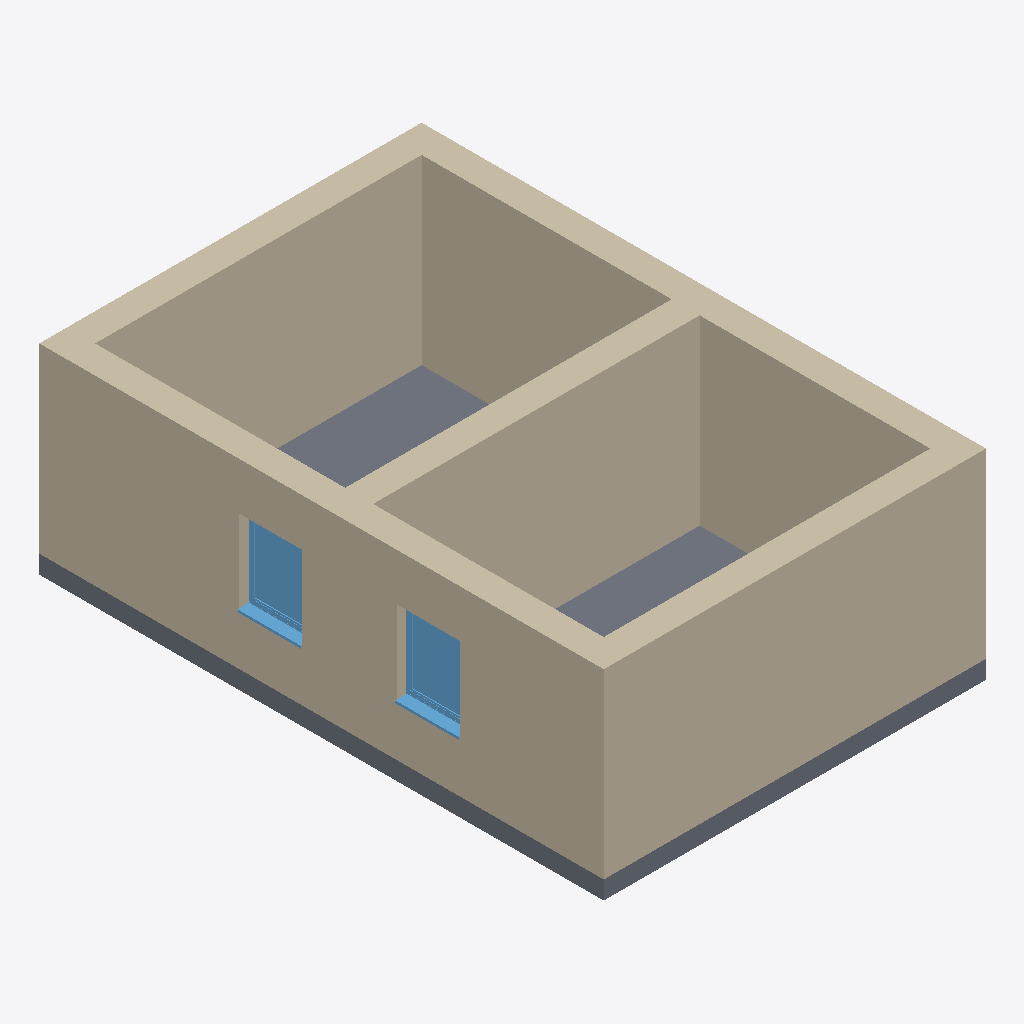
Isometric view of an IFC building model (IFC-SPF (STEP), schema IFC4, length unit metre), seen from the south-west, elements coloured by IFC class: 5 walls (beige), 2 windows (light blue), 1 slab (grey).
Extent 6.3 m × 9.3 m × 3.3 m (x, y, z). Elements (8): 5 IfcWall, 2 IfcWindow, 1 IfcSlab.

HEADER;
FILE_DESCRIPTION(('ViewDefinition [ReferenceView_V1.2]','RevitIdentifiers [ContentGUID: e450ae10-3276-4a20-98f5-6fc68be3bb46, VersionGUID: 6afa6655-7152-43ff-81af-e3dcdecfa7f6, NumberOfSaves: 5]','CoordinateReference [CoordinateBase: Gemeinsam genutzte Koordinaten]','ExchangeRequirement [Architecture]'),'2;1');
FILE_NAME('scaled-wall.ifc','2026-02-28T13:39:20+01:00',(''),(''),'ODA SDAI 25.12','Autodesk Revit 26.0.4.409 (DEU) - IFC 26.0.4.409','');
FILE_SCHEMA(('IFC4'));
ENDSEC;
DATA;
#29=IFCPROJECT('3aKAuGCdPA89ZrRyPq74Is',#18,'2018_01',$,$,'','Projekt  Status',(#24),#762);
#35=IFCSITE('3aKAuGCdPA89ZrRyPq74Iq',#18,'Default',$,$,#34,$,$,.ELEMENT.,(48,8,15,359802),(11,34,47,783432),0.0,$,$);
#116=IFCWALL('1NKEjo6f5DGu9vYPthZUin',#18,'Basiswand:Ziegel+WD hart 300+160:2523157',$,'Basiswand:Ziegel+WD hart 300+160',#41,#45,'2523157',.NOTDEFINED.);
#186=IFCWALL('1NKEjo6f5DGu9vYPthZUjM',#18,'Basiswand:Ziegel+WD hart 300+160:2523250',$,'Basiswand:Ziegel+WD hart 300+160',#158,#162,'2523250',.NOTDEFINED.);
#235=IFCWALL('1NKEjo6f5DGu9vYPthZUln',#18,'Basiswand:Ziegel+WD hart 300+160:2523349',$,'Basiswand:Ziegel+WD hart 300+160',#204,#208,'2523349',.NOTDEFINED.);
#674=IFCWALL('2xTpq0AnTBDuXHntnfMZto',#18,'Basiswand:Ziegel+WD hart 300+160:2526429',$,'Basiswand:Ziegel+WD hart 300+160',#650,#654,'2526429',.NOTDEFINED.);
#277=IFCWALL('1NKEjo6f5DGu9vYPthZUeS',#18,'Basiswand:Ziegel+WD hart 300+160:2523448',$,'Basiswand:Ziegel+WD hart 300+160',#253,#257,'2523448',.NOTDEFINED.);
#310=IFCSLAB('1NKEjo6f5DGu9vYPthZUhj',#18,'Bodenplatte:STB 300:2523593',$,'Bodenplatte:STB 300',#294,#309,'2523593',.BASESLAB.);
#633=IFCWINDOW('1NKEjo6f5DGu9vYPthZUYa',#18,'FE 1 tlg - DrehKipp:1100 x 1400:2524032',$,'FE 1 tlg - DrehKipp:1100 x 1400',#761,#629,'2524032',2.2500000000000044,1.1000000000000014,.WINDOW.,.NOTDEFINED.,$);
#611=IFCWINDOW('1NKEjo6f5DGu9vYPthZUbB',#18,'FE 1 tlg - DrehKipp:1100 x 1400:2523759',$,'FE 1 tlg - DrehKipp:1100 x 1400',#732,#607,'2523759',2.2500000000000044,1.1000000000000014,.WINDOW.,.NOTDEFINED.,$);
ENDSEC;
